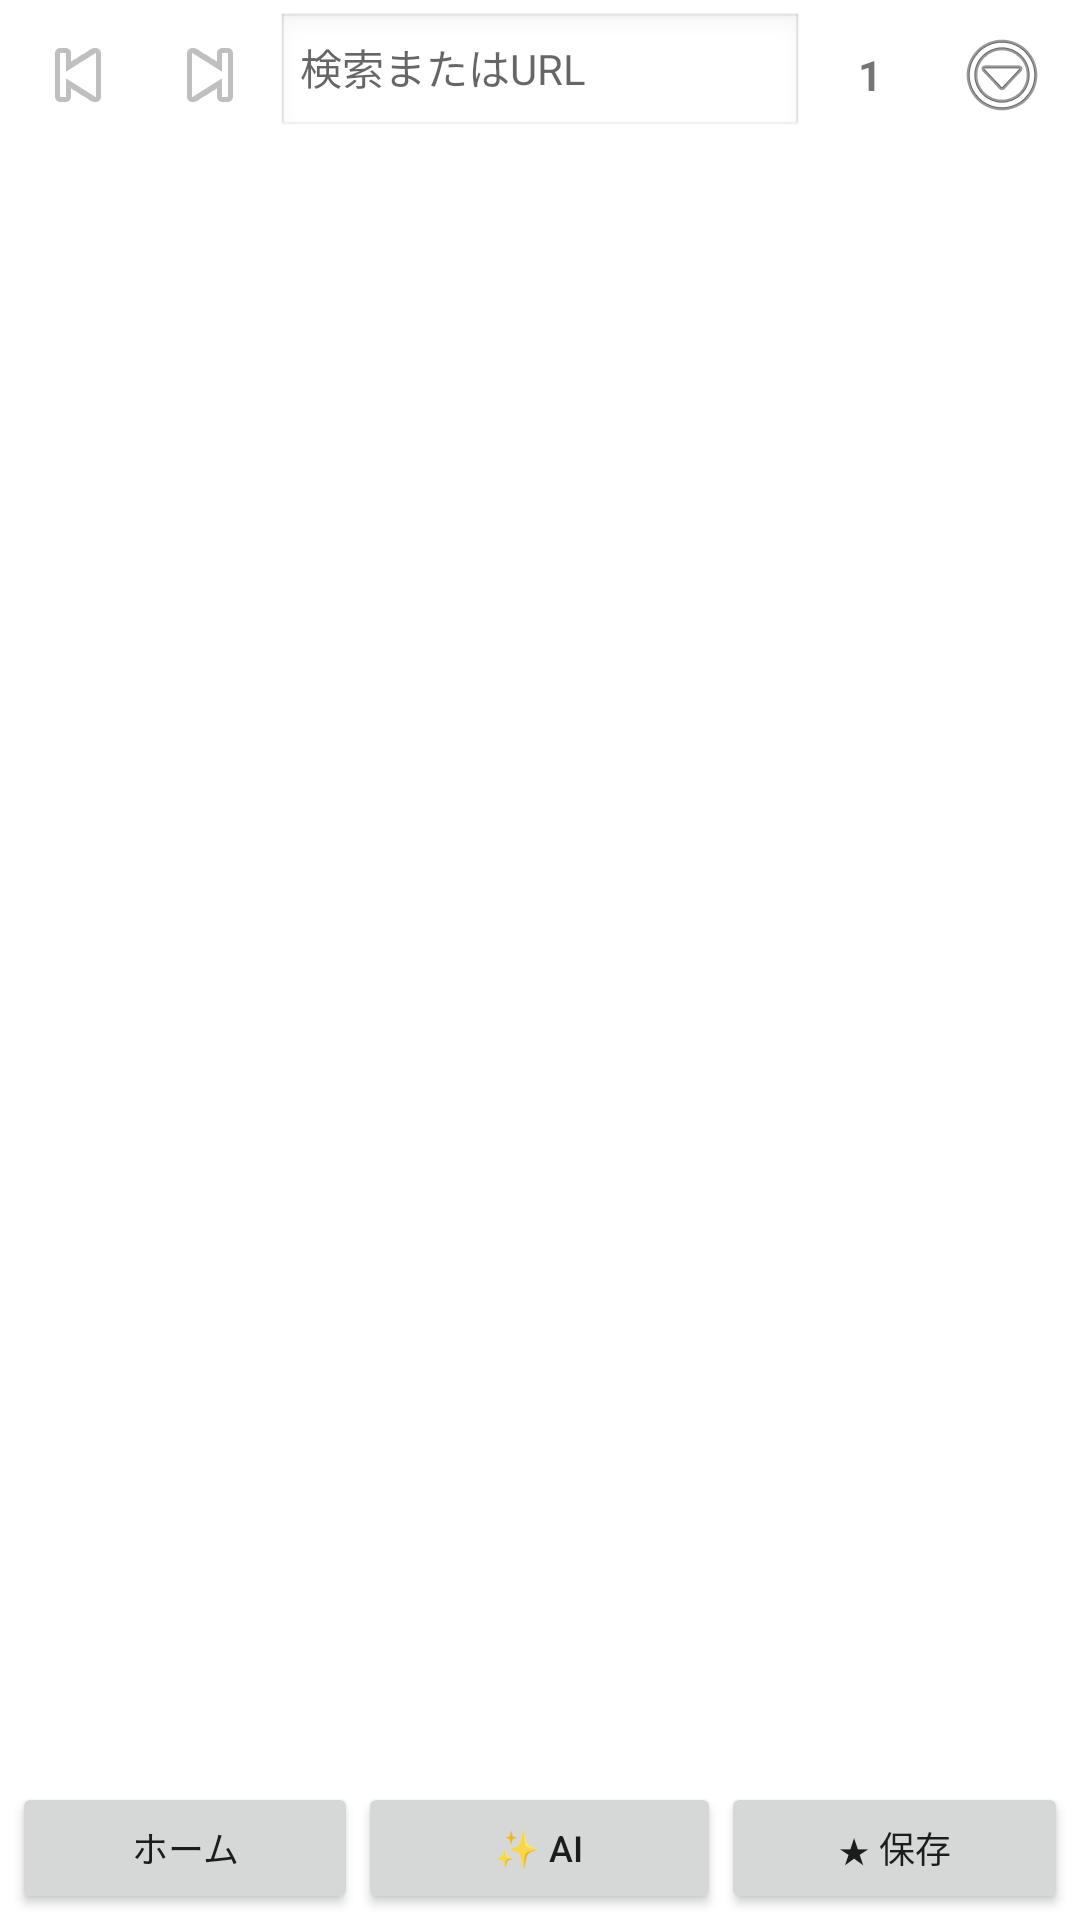

Write the Android layout XML for this screen, with the resource values it uses.
<!-- AndroidManifest.xml: application theme Theme.MushaAIBrowser -->
<!-- res/layout/activity_main.xml -->
<?xml version="1.0" encoding="utf-8"?>
<FrameLayout xmlns:android="http://schemas.android.com/apk/res/android"
    xmlns:tools="http://schemas.android.com/tools"
    android:layout_width="match_parent"
    android:layout_height="match_parent"
    android:fitsSystemWindows="true"
    tools:context=".MainActivity">

    <LinearLayout
        android:layout_width="match_parent"
        android:layout_height="match_parent"
        android:orientation="vertical">

        <LinearLayout
            android:id="@+id/top_bar"
            android:layout_width="match_parent"
            android:layout_height="wrap_content"
            android:gravity="center_vertical"
            android:paddingHorizontal="4dp"
            android:paddingTop="3dp"
            android:paddingBottom="3dp">

            <ImageButton
                android:id="@+id/backButton"
                android:layout_width="44dp"
                android:layout_height="44dp"
                android:background="?attr/selectableItemBackgroundBorderless"
                android:contentDescription="戻る"
                android:src="@android:drawable/ic_media_previous" />

            <ImageButton
                android:id="@+id/forwardButton"
                android:layout_width="44dp"
                android:layout_height="44dp"
                android:background="?attr/selectableItemBackgroundBorderless"
                android:contentDescription="進む"
                android:rotation="180"
                android:src="@android:drawable/ic_media_previous" />

            <EditText
                android:id="@+id/addressBar"
                android:layout_width="0dp"
                android:layout_height="42dp"
                android:layout_weight="1"
                android:background="@android:drawable/edit_text"
                android:hint="検索またはURL"
                android:imeOptions="actionGo"
                android:inputType="textUri"
                android:maxLines="1"
                android:paddingHorizontal="8dp"
                android:selectAllOnFocus="true"
                android:textSize="14sp" />

            <TextView
                android:id="@+id/tabButton"
                android:layout_width="44dp"
                android:layout_height="44dp"
                android:gravity="center"
                android:text="1"
                android:textStyle="bold"
                android:background="?attr/selectableItemBackgroundBorderless"
                android:contentDescription="タブ" />

            <ImageButton
                android:id="@+id/menuButton"
                android:layout_width="44dp"
                android:layout_height="44dp"
                android:background="?attr/selectableItemBackgroundBorderless"
                android:contentDescription="メニュー"
                android:src="@android:drawable/ic_menu_more" />
        </LinearLayout>

        <ProgressBar
            android:id="@+id/progressBar"
            style="?android:attr/progressBarStyleHorizontal"
            android:layout_width="match_parent"
            android:layout_height="2dp"
            android:max="100"
            android:visibility="gone" />

        <FrameLayout
            android:id="@+id/webContainer"
            android:layout_width="match_parent"
            android:layout_height="0dp"
            android:layout_weight="1" />

        <LinearLayout
            android:id="@+id/bottom_bar"
            android:layout_width="match_parent"
            android:layout_height="48dp"
            android:gravity="center"
            android:orientation="horizontal"
            android:paddingHorizontal="4dp">

            <Button
                android:id="@+id/homeButton"
                android:layout_width="0dp"
                android:layout_height="44dp"
                android:layout_weight="1"
                android:minHeight="0dp"
                android:minWidth="0dp"
                android:paddingHorizontal="2dp"
                android:text="ホーム"
                android:textSize="12sp"
                android:textAllCaps="false" />

            <Button
                android:id="@+id/aiButton"
                android:layout_width="0dp"
                android:layout_height="44dp"
                android:layout_weight="1.05"
                android:minHeight="0dp"
                android:minWidth="0dp"
                android:paddingHorizontal="2dp"
                android:text="✨ AI"
                android:textSize="12sp"
                android:textAllCaps="false" />

            <Button
                android:id="@+id/bookmarkButton"
                android:layout_width="0dp"
                android:layout_height="44dp"
                android:layout_weight="1"
                android:minHeight="0dp"
                android:minWidth="0dp"
                android:paddingHorizontal="2dp"
                android:text="★ 保存"
                android:textSize="12sp"
                android:textAllCaps="false" />
        </LinearLayout>
    </LinearLayout>

    <LinearLayout
        android:id="@+id/aiPanel"
        android:layout_width="match_parent"
        android:layout_height="match_parent"
        android:layout_gravity="end"
        android:background="?android:attr/windowBackground"
        android:elevation="16dp"
        android:orientation="vertical"
        android:padding="10dp"
        android:visibility="gone">

        <LinearLayout
            android:layout_width="match_parent"
            android:layout_height="wrap_content"
            android:gravity="center_vertical"
            android:orientation="horizontal">

            <TextView
                android:layout_width="0dp"
                android:layout_height="wrap_content"
                android:layout_weight="1"
                android:text="AIサイドパネル"
                android:textSize="16sp"
                android:textStyle="bold" />

            <Button
                android:id="@+id/aiContextButton"
                android:layout_width="wrap_content"
                android:layout_height="40dp"
                android:minHeight="0dp"
                android:minWidth="0dp"
                android:paddingHorizontal="8dp"
                android:text="ページON"
                android:textSize="12sp"
                android:textAllCaps="false" />

            <ImageButton
                android:id="@+id/aiPanelCloseButton"
                android:layout_width="40dp"
                android:layout_height="40dp"
                android:background="?attr/selectableItemBackgroundBorderless"
                android:contentDescription="AIパネルを閉じる"
                android:src="@android:drawable/ic_menu_close_clear_cancel" />
        </LinearLayout>

        <ScrollView
            android:layout_width="match_parent"
            android:layout_height="0dp"
            android:layout_weight="1"
            android:fillViewport="true">

            <TextView
                android:id="@+id/aiPanelOutput"
                android:layout_width="match_parent"
                android:layout_height="wrap_content"
                android:paddingVertical="8dp"
                android:text="このページについて聞く、複数タブを比較する、要約するなどに使えます。"
                android:textIsSelectable="true"
                android:textSize="14sp" />
        </ScrollView>

        <EditText
            android:id="@+id/aiPanelInput"
            android:layout_width="match_parent"
            android:layout_height="wrap_content"
            android:hint="AIに聞く…"
            android:imeOptions="actionSend"
            android:inputType="textCapSentences|textMultiLine"
            android:maxLines="4"
            android:minLines="1"
            android:minHeight="44dp" />

        <LinearLayout
            android:layout_width="match_parent"
            android:layout_height="wrap_content"
            android:orientation="horizontal">

            <Button
                android:id="@+id/aiPanelVoiceButton"
                android:layout_width="0dp"
                android:layout_height="44dp"
                android:layout_weight="1"
                android:minHeight="0dp"
                android:text="🎙 音声"
                android:textSize="12sp"
                android:textAllCaps="false" />

            <Button
                android:id="@+id/aiPanelSendButton"
                android:layout_width="0dp"
                android:layout_height="44dp"
                android:layout_weight="1"
                android:minHeight="0dp"
                android:text="送信"
                android:textSize="12sp"
                android:textAllCaps="false" />
        </LinearLayout>
    </LinearLayout>
</FrameLayout>
<!-- resources referenced by this layout -->
<resources>
  <style name="Theme.MushaAIBrowser" parent="Theme.MaterialComponents.DayNight.NoActionBar">
          <item name="colorPrimary">@color/brand</item>
          <item name="colorPrimaryVariant">@color/brand_dark</item>
          <item name="android:windowLightStatusBar">true</item>
          <item name="android:navigationBarColor">?attr/colorSurface</item>
      </style>
  <color name="brand">#6750A4</color>
  <color name="brand_dark">#4F378B</color>
</resources>
